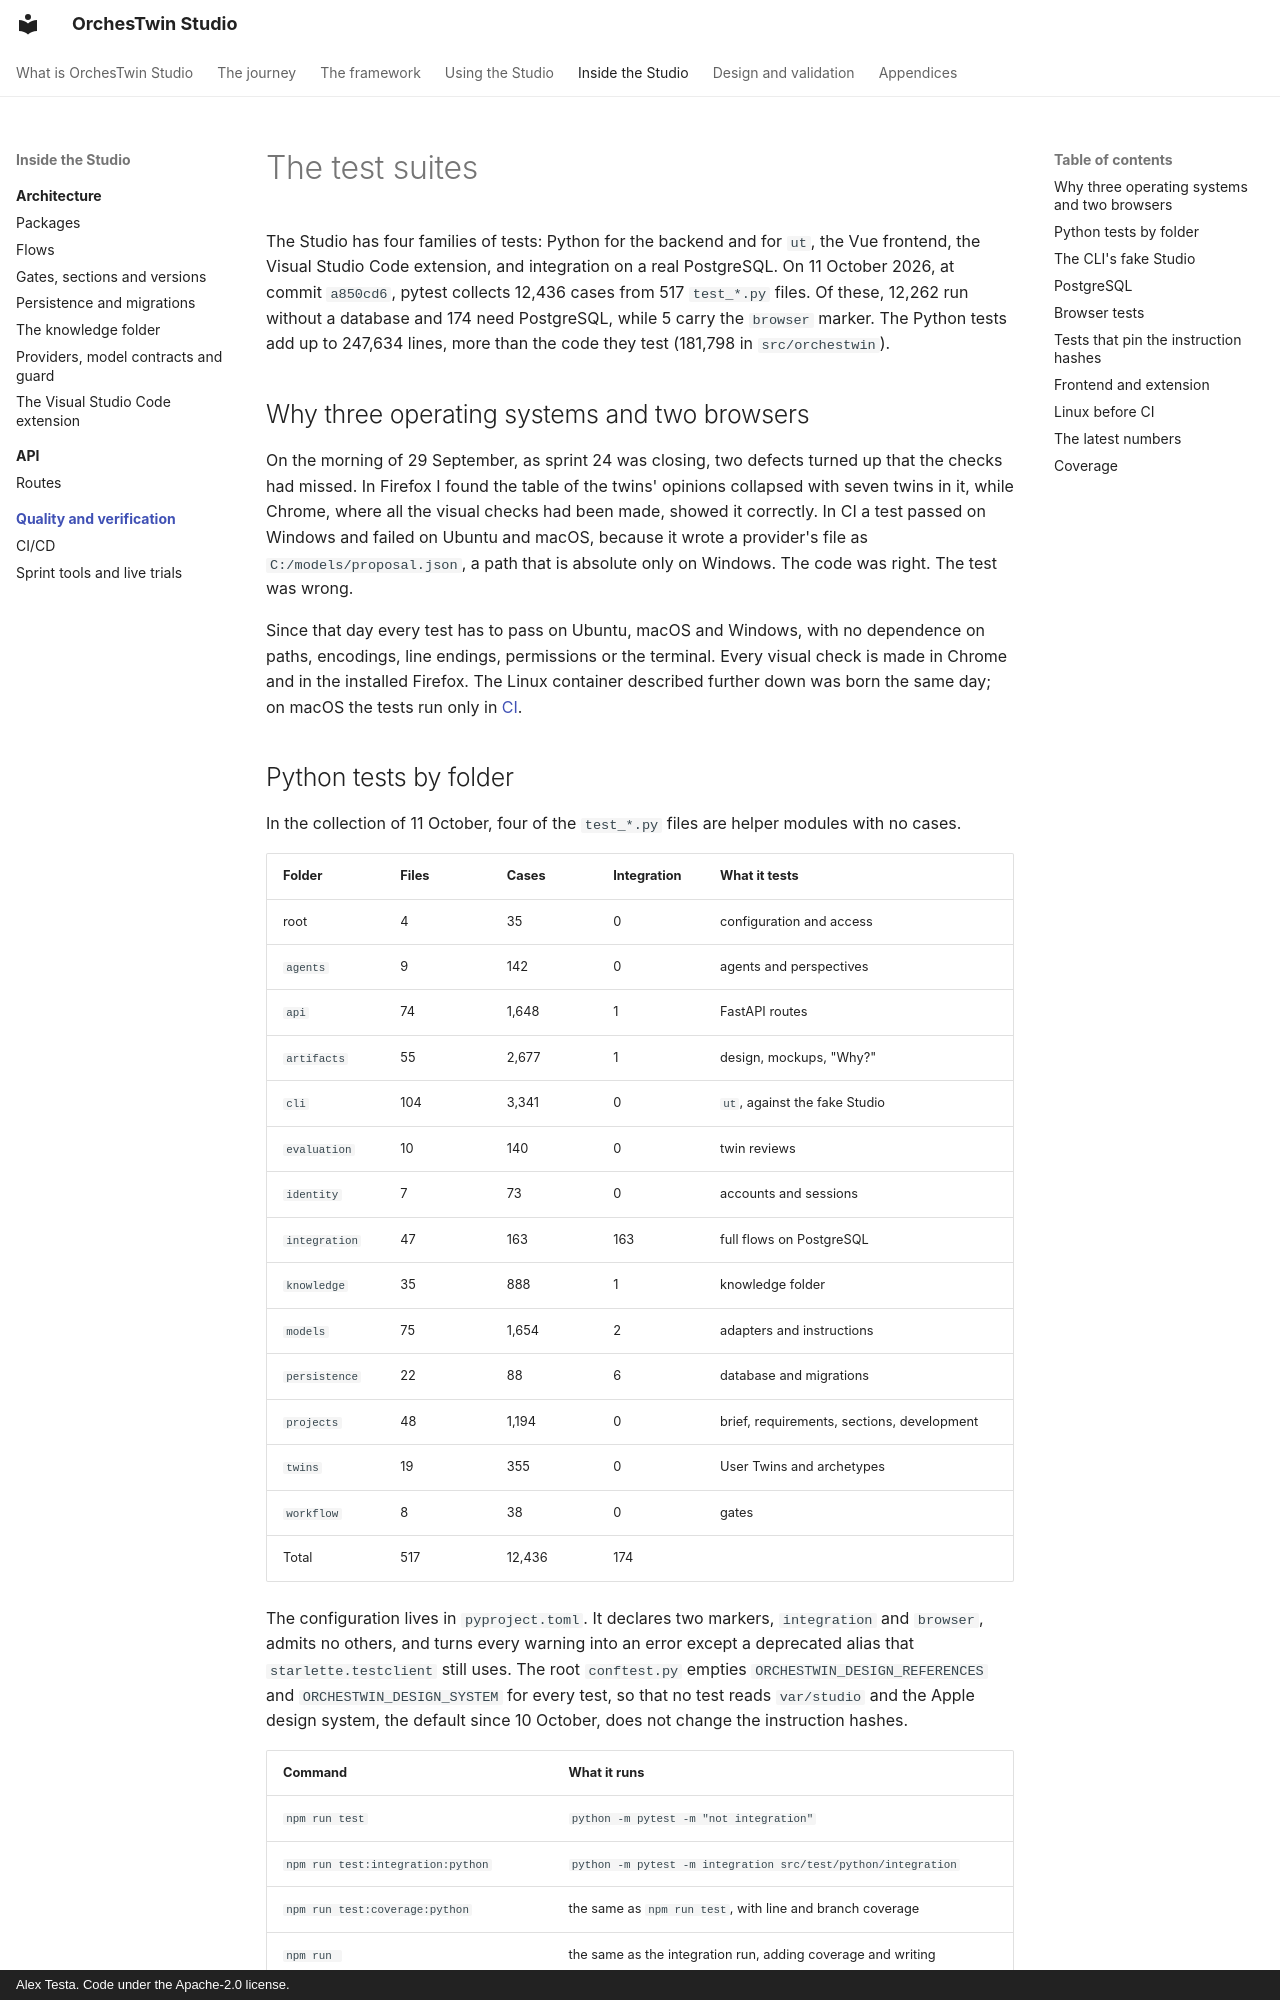

repository: AlexTesta00/orchestwin-studio · page: quality/index.html · generator: mkdocs · copyright: Alex Testa. Code under the Apache-2.0 license.

# The test suites

The Studio has four families of tests: Python for the backend and for `ut`, the Vue frontend, the Visual Studio Code extension, and integration on a real PostgreSQL. On 11 October 2026, at commit `a850cd6`, pytest collects 12,436 cases from 517 `test_*.py` files. Of these, 12,262 run without a database and 174 need PostgreSQL, while 5 carry the `browser` marker. The Python tests add up to 247,634 lines, more than the code they test (181,798 in `src/orchestwin`).

## Why three operating systems and two browsers

On the morning of 29 September, as sprint 24 was closing, two defects turned up that the checks had missed. In Firefox I found the table of the twins' opinions collapsed with seven twins in it, while Chrome, where all the visual checks had been made, showed it correctly. In CI a test passed on Windows and failed on Ubuntu and macOS, because it wrote a provider's file as `C:/models/proposal.json`, a path that is absolute only on Windows. The code was right. The test was wrong.

Since that day every test has to pass on Ubuntu, macOS and Windows, with no dependence on paths, encodings, line endings, permissions or the terminal. Every visual check is made in Chrome and in the installed Firefox. The Linux container described further down was born the same day; on macOS the tests run only in [CI](ci.md).

## Python tests by folder

In the collection of 11 October, four of the `test_*.py` files are helper modules with no cases.

| Folder | Files | Cases | Integration | What it tests |
|---|---|---|---|---|
| root | 4 | 35 | 0 | configuration and access |
| `agents` | 9 | 142 | 0 | agents and perspectives |
| `api` | 74 | 1,648 | 1 | FastAPI routes |
| `artifacts` | 55 | 2,677 | 1 | design, mockups, "Why?" |
| `cli` | 104 | 3,341 | 0 | `ut`, against the fake Studio |
| `evaluation` | 10 | 140 | 0 | twin reviews |
| `identity` | 7 | 73 | 0 | accounts and sessions |
| `integration` | 47 | 163 | 163 | full flows on PostgreSQL |
| `knowledge` | 35 | 888 | 1 | knowledge folder |
| `models` | 75 | 1,654 | 2 | adapters and instructions |
| `persistence` | 22 | 88 | 6 | database and migrations |
| `projects` | 48 | 1,194 | 0 | brief, requirements, sections, development |
| `twins` | 19 | 355 | 0 | User Twins and archetypes |
| `workflow` | 8 | 38 | 0 | gates |
| Total | 517 | 12,436 | 174 | |

The configuration lives in `pyproject.toml`. It declares two markers, `integration` and `browser`, admits no others, and turns every warning into an error except a deprecated alias that `starlette.testclient` still uses. The root `conftest.py` empties `ORCHESTWIN_DESIGN_REFERENCES` and `ORCHESTWIN_DESIGN_SYSTEM` for every test, so that no test reads `var/studio` and the Apple design system, the default since 10 October, does not change the instruction hashes.

| Command | What it runs |
|---|---|
| `npm run test` | `python -m pytest -m "not integration"` |
| `npm run test:integration:python` | `python -m pytest -m integration src/test/python/integration` |
| `npm run test:coverage:python` | the same as `npm run test`, with line and branch coverage |
| `npm run test:coverage:integration:python` | the same as the integration run, adding coverage and writing `coverage.xml` |
